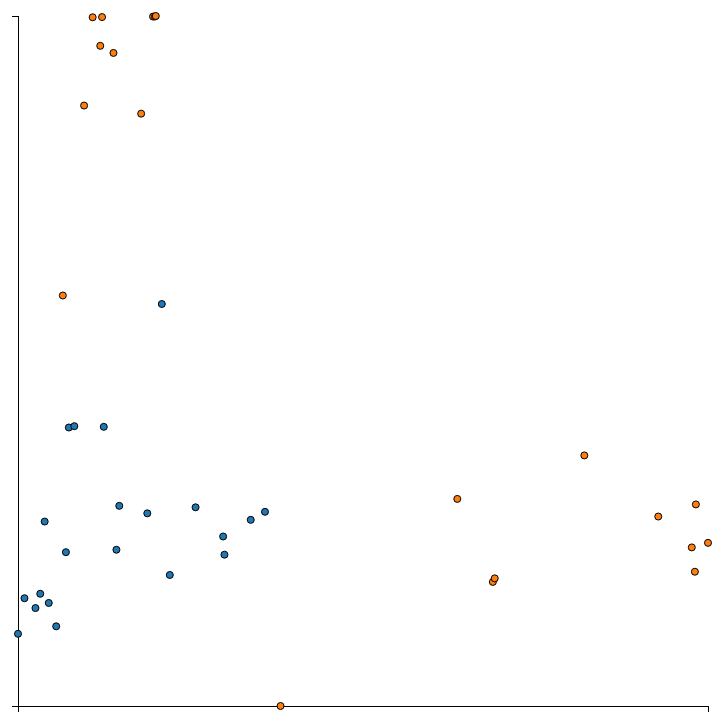
D3 v3 page, settled after 480 driven frames (8 s of simulated time); the page loaded 1 data file(s).



    var margin = {top: 20, right: 20, bottom: 30, left: 30},
            width = 740 - margin.left - margin.right,
            height = 740 - margin.top - margin.bottom;

    var x = d3.scale.pow().exponent(.2)
            .range([0, width]);

    var y = d3.scale.pow().exponent(.2)
            .range([height, 0]);

    var xAxis = d3.svg.axis()
            .scale(x)
            .orient("bottom").ticks(0);

    var yAxis = d3.svg.axis()
            .scale(y)
            .orient("left").ticks(0);


    // setup fill color
    var cValue = function(d) { return d.destaque;},
            color = d3.scale.category10();

    var svg = d3.select("body").append("svg")
            .attr("width", width + margin.left + margin.right)
            .attr("height", height + margin.top + margin.bottom)
            .append("g")
            .attr("transform", "translate(" + margin.left + "," + margin.top + ")");

    // add the tooltip area to the webpage
    var tooltip = d3.select("body").append("div")
            .attr("class", "tooltip")
            .style("opacity", 0);

    d3.csv("data/frequencia_3.csv", function(error, data) {
        if (error) throw error;

        data.forEach(function(d) {
            d.TopSim = +d.TopSim;
            d.TopNao = +d.TopNao;
        });


        x.domain(d3.extent(data, function(d) { return d.TopSim; }));//.nice();
        y.domain(d3.extent(data, function(d) { return d.TopNao; }));//.nice();

        svg.append("g")
                .attr("class", "x axis")
                .attr("transform", "translate(0," + height + ")")
                .call(xAxis)
                .append("text");

        svg.append("g")
                .attr("class", "y axis")
                .call(yAxis)
                .append("text");


        svg.selectAll(".dot")
                .data(data)
                .enter().append("circle")
                .attr("class", "dot")
                .attr("id", (d, i) => "circle" + i)
                .attr("r", 3.5)
                .attr("cx", (d) => x(d.TopSim) )
                .attr("cy", function(d) { return y(d.TopNao); })
                .style("fill", function(d) { return color(cValue(d));})
                .on("mouseover", (d, i) => {
                    tooltip.transition()
                            .duration(200)
                            .style("opacity", .9);
                    tooltip.html(d["Palavra"].toUpperCase())
                            .style("left", (d3.event.pageX - 25) + "px")
                            .style("top", (d3.event.pageY - 20 ) + "px");

                    d3.select("#circle" + i).transition().duration(800).attr("r", 12).ease("elastic");

                    // function to move mouseover item to front of SVG stage, in case
                    // another bubble overlaps it
                    d3.selection.prototype.moveToFront = function() {
                        return this.each(function() {
                            this.parentNode.appendChild(this);
                        });
                    };

                    // skip this functionality for IE9, which doesn't like it
                    if (!$.browser.msie) {
                        circle.moveToFront();
                    }
                    //Show Tooltip with candidate name and party

                })
                .on("mouseout", function(d) {
                    tooltip.transition()
                            .duration(500)
                            .style("opacity", 0);
                    d3.select(this).transition().duration(800).attr("r", 3.5).ease("elastic");
                    // fade out guide lines, then remove them
                    d3.selectAll(".guide").transition().duration(100).styleTween("opacity",
                            function() { return d3.interpolate(.5, 0); })
                            .remove()
                });

        var legend = svg.selectAll(".legend")
                .data(color.domain())
                .enter().append("g")
                .attr("class", "legend")
                .attr("transform", function(d, i) { return "translate(0," + i * 20 + ")"; });


    });



### data: data/frequencia_3.csv
Palavra, frequency.sim, TopSim, frequency.nao, TopNao, destaque_top, diff, destaque
presidente sr presidente, 37, 6, 7, 6, TRUE, 0, FALSE
sr presidente sr, 31, 7, 6, 12, TRUE, 5, FALSE
presidente sras srs, 27, 9, 6, 10, TRUE, 1, FALSE
sr presidente sras, 27, 10, 6, 13, TRUE, 3, FALSE
impeachment sr presidente, 25, 11, 3, 41, TRUE, 30, FALSE
sras srs deputados, 25, 12, 6, 11, TRUE, -1, FALSE
sr presidente voto, 18, 14, 7, 7, TRUE, -7, FALSE
brasil sr presidente, 12, 16, 1, 490, TRUE, 474, TRUE
povo brasileiro voto, 12, 17, 4, 26, TRUE, 9, FALSE
sr presidente nome, 12, 18, 2, 134, TRUE, 116, FALSE
sr presidente respeito, 11, 20, 2, 136, TRUE, 116, FALSE
impeachment presidente dilma, 9, 24, 1, 2029, TRUE, 2005, TRUE
sras srs parlamentares, 7, 28, 1, 3496, TRUE, 3468, TRUE
presidente dilma rousseff, 6, 32, 1, 2950, TRUE, 2918, TRUE
sr presidente brasil, 6, 33, 1, 3500, TRUE, 3467, TRUE
sr presidente quero, 6, 34, 2, 135, TRUE, 101, FALSE
portanto voto é, 5, 40, 1, 2826, TRUE, 2786, TRUE
presidente voto é, 5, 42, 4, 27, TRUE, -15, FALSE
sr presidente srs, 5, 44, 3, 51, TRUE, 7, FALSE
hoje é dia, 4, 62, 1, 1924, TRUE, 1862, TRUE
presidente srs deputados, 4, 68, 3, 46, TRUE, -22, FALSE
sr presidente é, 4, 74, 1, 3510, TRUE, 3436, TRUE
sr presidente estado, 4, 76, 1, 3511, TRUE, 3435, TRUE
sr presidente povo, 4, 77, 1, 3522, TRUE, 3445, TRUE
brasileiro voto é, 3, 84, 1, 455, TRUE, 371, FALSE
estado democrático direito, 3, 94, 5, 18, TRUE, -76, FALSE
sr presidente homenagem, 3, 133, 3, 50, TRUE, -83, FALSE
deste país voto, 2, 188, 3, 33, TRUE, -155, FALSE
dilma cometeu crime, 2, 191, 4, 25, TRUE, -166, FALSE
país voto é, 2, 260, 3, 42, TRUE, -218, FALSE
respeito constituição brasileira, 2, 305, 3, 47, TRUE, -258, FALSE
voto sr presidente, 2, 361, 20, 1, TRUE, -360, TRUE
colegas deputadas deputados, 1, 1784, 2, 56, TRUE, -1728, TRUE
democracia voto é, 1, 2332, 5, 16, TRUE, -2316, TRUE
deputado eduardo cunha, 1, 2364, 5, 17, TRUE, -2347, TRUE
homenagem povo brasileiro, 1, 4377, 2, 97, TRUE, -4280, TRUE
presidente dilma cometeu, 1, 6909, 3, 44, TRUE, -6865, TRUE
sr presidente defesa, 1, 8389, 4, 28, TRUE, -8361, TRUE
supremo tribunal federal, 1, 8538, 5, 19, TRUE, -8519, TRUE
temer eduardo cunha, 1, 8586, 3, 52, TRUE, -8534, TRUE
voto é contra, 1, 9190, 4, 30, TRUE, -9160, TRUE